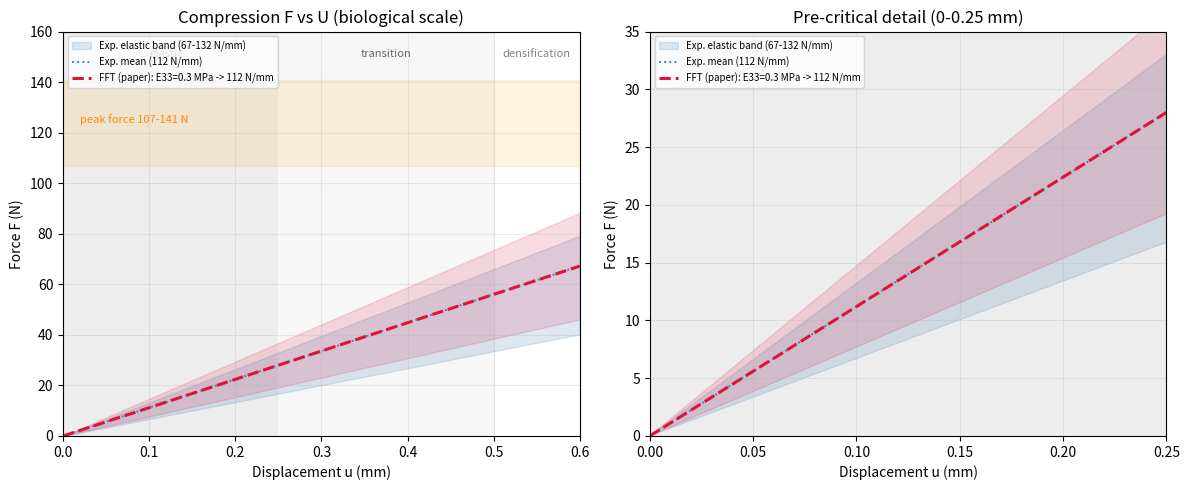

Here is the Python script that generated this plot:
#!/usr/bin/env python3
"""Force-vs-Displacement structural validation for the elytron, matching the
methodology of the group's FFT / GMsFEM homogenization papers.

Structural stiffness (elastic):  k = E33_eff * (A / H)  [N/mm]
Force:                           F(u) = k * u           (pre-critical, linear)
where E33_eff is the homogenized through-thickness ENGINEERING modulus, A the
apparent load-bearing area, H the specimen height (biological scale).

Experimental target (Rivera et al., reduced to biological scale, from the FFT paper):
  elastic slopes 67-132 N/mm (mean 112), peak forces 107-141 N.
Regimes: elastic 0-0.25 mm, transition 0.25-0.5 mm, densification >0.5 mm.
"""
import numpy as np, matplotlib
matplotlib.use("Agg"); import matplotlib.pyplot as plt

# --- specimen geometry (biological scale). A/H fixed by the FFT calibration:
#     k_FFT = 112 N/mm at E33_FFT = 0.30 MPa  =>  A/H = 112/0.30 = 373 mm  ---
E33_FFT = 0.30            # MPa = N/mm^2  (FFT through-thickness engineering modulus)
k_FFT   = 112.0          # N/mm  (matches mean experimental slope)
A_over_H = k_FFT / E33_FFT   # mm  (shared geometric factor for the same specimen)

# experimental envelope
slope_lo, slope_hi, slope_mean = 67.0, 132.0, 112.0
peak_lo, peak_hi = 107.0, 141.0
u_el, u_tr = 0.25, 0.5

def k_of(E33_MPa):        # structural stiffness for any homogenization's E33
    return E33_MPa * A_over_H

def slope_mape(k_pred):   # MAPE of predicted slope vs the 5 experimental slopes
    exp=np.array([67,90,112,125,132.0])  # representative spread (mean 112)
    return np.mean(np.abs(k_pred-exp)/exp)*100

def figure(models, out):
    # models: list of (label, E33_MPa, cv_frac, color)
    u=np.linspace(0,0.6,200)
    fig,ax=plt.subplots(1,2,figsize=(12,5))
    for a in ax:
        a.axvspan(0,u_el,color='0.93'); a.axvspan(u_el,u_tr,color='0.97')
        # experimental elastic wedge
        a.fill_between(u, slope_lo*u, slope_hi*u, color='steelblue', alpha=0.18,
                       label='Exp. elastic band (67-132 N/mm)')
        a.plot(u, slope_mean*u, color='steelblue', lw=1.4, ls=':',
               label='Exp. mean (112 N/mm)')
        for m in (models):
            lab,E33,cv,col=m; k=k_of(E33)
            a.plot(u, k*u, color=col, lw=2.2, ls='--', label=f'{lab}: E33={E33:.3g} MPa -> {k:.0f} N/mm')
            if cv>0:
                a.fill_between(u,(k*(1-1.96*cv))*u,(k*(1+1.96*cv))*u,color=col,alpha=0.15)
        a.axhspan(peak_lo,peak_hi,color='orange',alpha=0.12)
    ax[0].set_xlim(0,0.6); ax[0].set_ylim(0,160)
    ax[0].set_title('Compression F vs U (biological scale)')
    ax[0].text(0.12,150,'elastic',ha='center',fontsize=8,color='0.4')
    ax[0].text(0.375,150,'transition',ha='center',fontsize=8,color='0.4')
    ax[0].text(0.55,150,'densification',ha='center',fontsize=8,color='0.5')
    ax[0].text(0.02,124,'peak force 107-141 N',fontsize=8,color='darkorange')
    ax[1].set_xlim(0,u_el); ax[1].set_ylim(0,35); ax[1].set_title('Pre-critical detail (0-0.25 mm)')
    for a in ax:
        a.set_xlabel('Displacement u (mm)'); a.set_ylabel('Force F (N)')
        a.legend(fontsize=7,loc='upper left'); a.grid(alpha=0.25)
    fig.tight_layout(); fig.savefig(out,dpi=140); print("saved",out)

if __name__=="__main__":
    # FFT reference (validated). iBEM slot shown as an illustrative placeholder
    # (to be replaced by the reconstructed-polyhedral or building-block E33).
    models=[('FFT (paper)',E33_FFT,0.16,'crimson')]
    figure(models,'f_u_validation.png')
    print(f"A/H (shared geometric factor) = {A_over_H:.1f} mm")
    print(f"FFT: k={k_of(E33_FFT):.1f} N/mm, slope-MAPE vs exp = {slope_mape(k_of(E33_FFT)):.0f}%")


# ---- iBEM building-block (mean-field) result & the stiffness-area invariant ----
E_iBEM_wall = 8224.0   # MPa, iBEM building-block wall-material modulus (20% porosity cell)
def stiffness_area_invariant():
    k=112.0
    # apparent-area representation (FFT): low modulus, full area
    # effective-area representation (iBEM/calibrated): high modulus, shrunk area
    A_eff_over_A = E33_FFT / E_iBEM_wall     # area knockdown to preserve k=E*A/H
    return dict(k=k, E_FFT=E33_FFT, E_iBEM=E_iBEM_wall,
                A_eff_over_A=A_eff_over_A,
                overshoot_on_apparent_area = E_iBEM_wall/E33_FFT)
